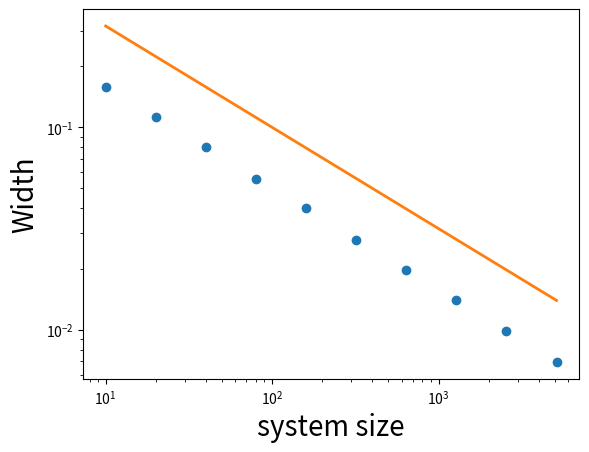

This figure's Python source:
# Python script: Width vs. system size
import numpy as np
from numpy.random import randint

f = lambda n: [sum(randint(2, size=n)) for i in range(trial)]

n, trial = 10, 10000
N, Y = [], []

for i in range(10):
    x, y = np.unique(f(n), return_counts=True)
    x = x / n  # Normalized by width
    p = y / trial  # Probability
    d = np.sqrt(sum(x * x * p) - (sum(x * p)) ** 2)  # Width
    Y.append(d)
    N.append(n)
    n = n * 2

# For plotting
import matplotlib.pyplot as plt

fit = np.array(N) ** (-0.5)
plt.loglog(N, Y, 'o', N, fit, '-', lw=2)
plt.ylabel('Width', size=20)
plt.xlabel('system size', size=20)
plt.show()